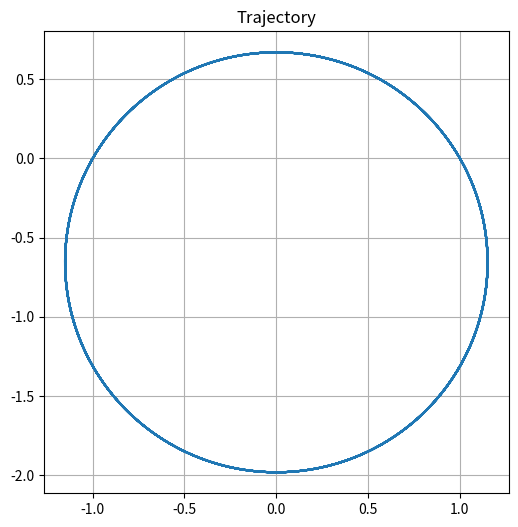
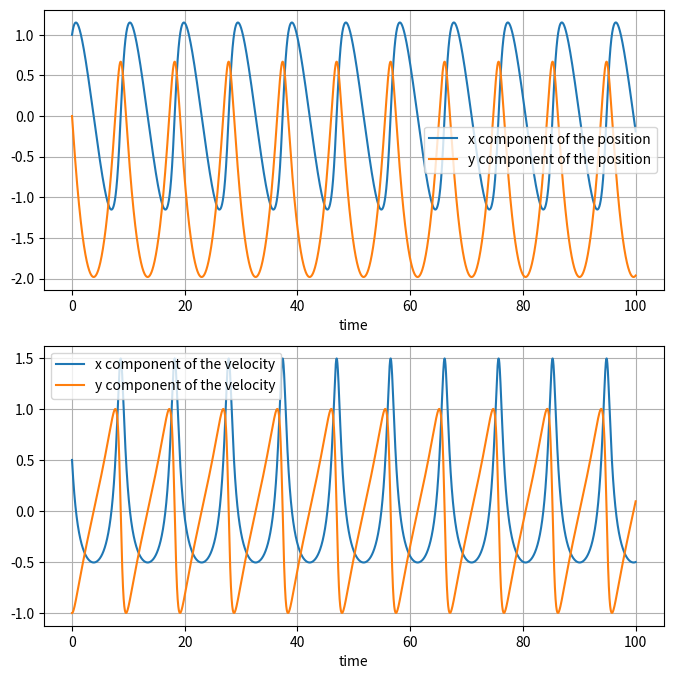

Python code for these plots, in order:
# Exercise 5.1
# Author: Felix Cahyadi
# Date: 16.10.2023

# Import libraries
import numpy as np
import matplotlib.pyplot as plt
from numpy.linalg import norm

# Define the function for the acceleration
def ddx(x):
    """ This is the function that calculates the acceleration of the object

    Args:
        x (NDarray): The coordinate of the object

    Returns:
        acc: The acceleration vector
    """
    acc = -x/norm(x,2)**3 # to calculate the magnitude of the vector
    return acc

# Define the function for the implicit Euler method
def imp_euler(func, t, x0, dx0):
    """ Function for the implicit Euler method

    Args:
        func (function): The equation for d^2x/dt^2
        t (NDarray): Array containing timesteps
        x0 (NDarray): Initial position
        dx0 (NDarray): Initial velocity

    Returns:
        x, dx: position and velocity array
    """
    deltat = t[1]-t[0]

    x = np.zeros((len(x0), len(t))) # Create arrays to contain x
    dx = np.zeros((len(dx0), len(t))) # Create arrays to contain dx/dt
    x[:,0] = x0 # Initialize the position
    dx[:,0] = dx0 # Initialize the velocity

    for i in range(1,len(t)):
        dx[:,i] = dx[:,i-1] + deltat*func(x[:,i-1])
        x[:,i] = x[:,i-1] + deltat*dx[:,i] # semi-implicit euler method use i instead of i-1
    
    return x,dx

# Initialize the position and velocity
t = np.linspace(0,100,10000)
x0 = np.array([1.0,0.0])
dx0 = np.array([0.5,-1.0])

x, dx = imp_euler(ddx, t, x0, dx0)

print("As we can see, the trajectory is a circle, with a little bit of translation from the origin.")

# Plot the result
fig, ax = plt.subplots(figsize = (6,6))
ax.plot(x[0,:], x[1,:])
ax.set_title("Trajectory")
ax.grid(True)

# Plot the position and velocities over time
fig2, ax2 = plt.subplots(nrows=2, ncols=1, figsize = (8,8))
ax2[0].plot(t,x[0,:], label = "x component of the position")
ax2[0].plot(t,x[1,:], label = "y component of the position")
ax2[0].set_xlabel("time")
ax2[0].grid(True)
ax2[0].legend()

ax2[1].plot(t,dx[0,:], label = "x component of the velocity")
ax2[1].plot(t,dx[1,:], label = "y component of the velocity")
ax2[1].set_xlabel("time")
ax2[1].grid(True)
ax2[1].legend()
plt.show()